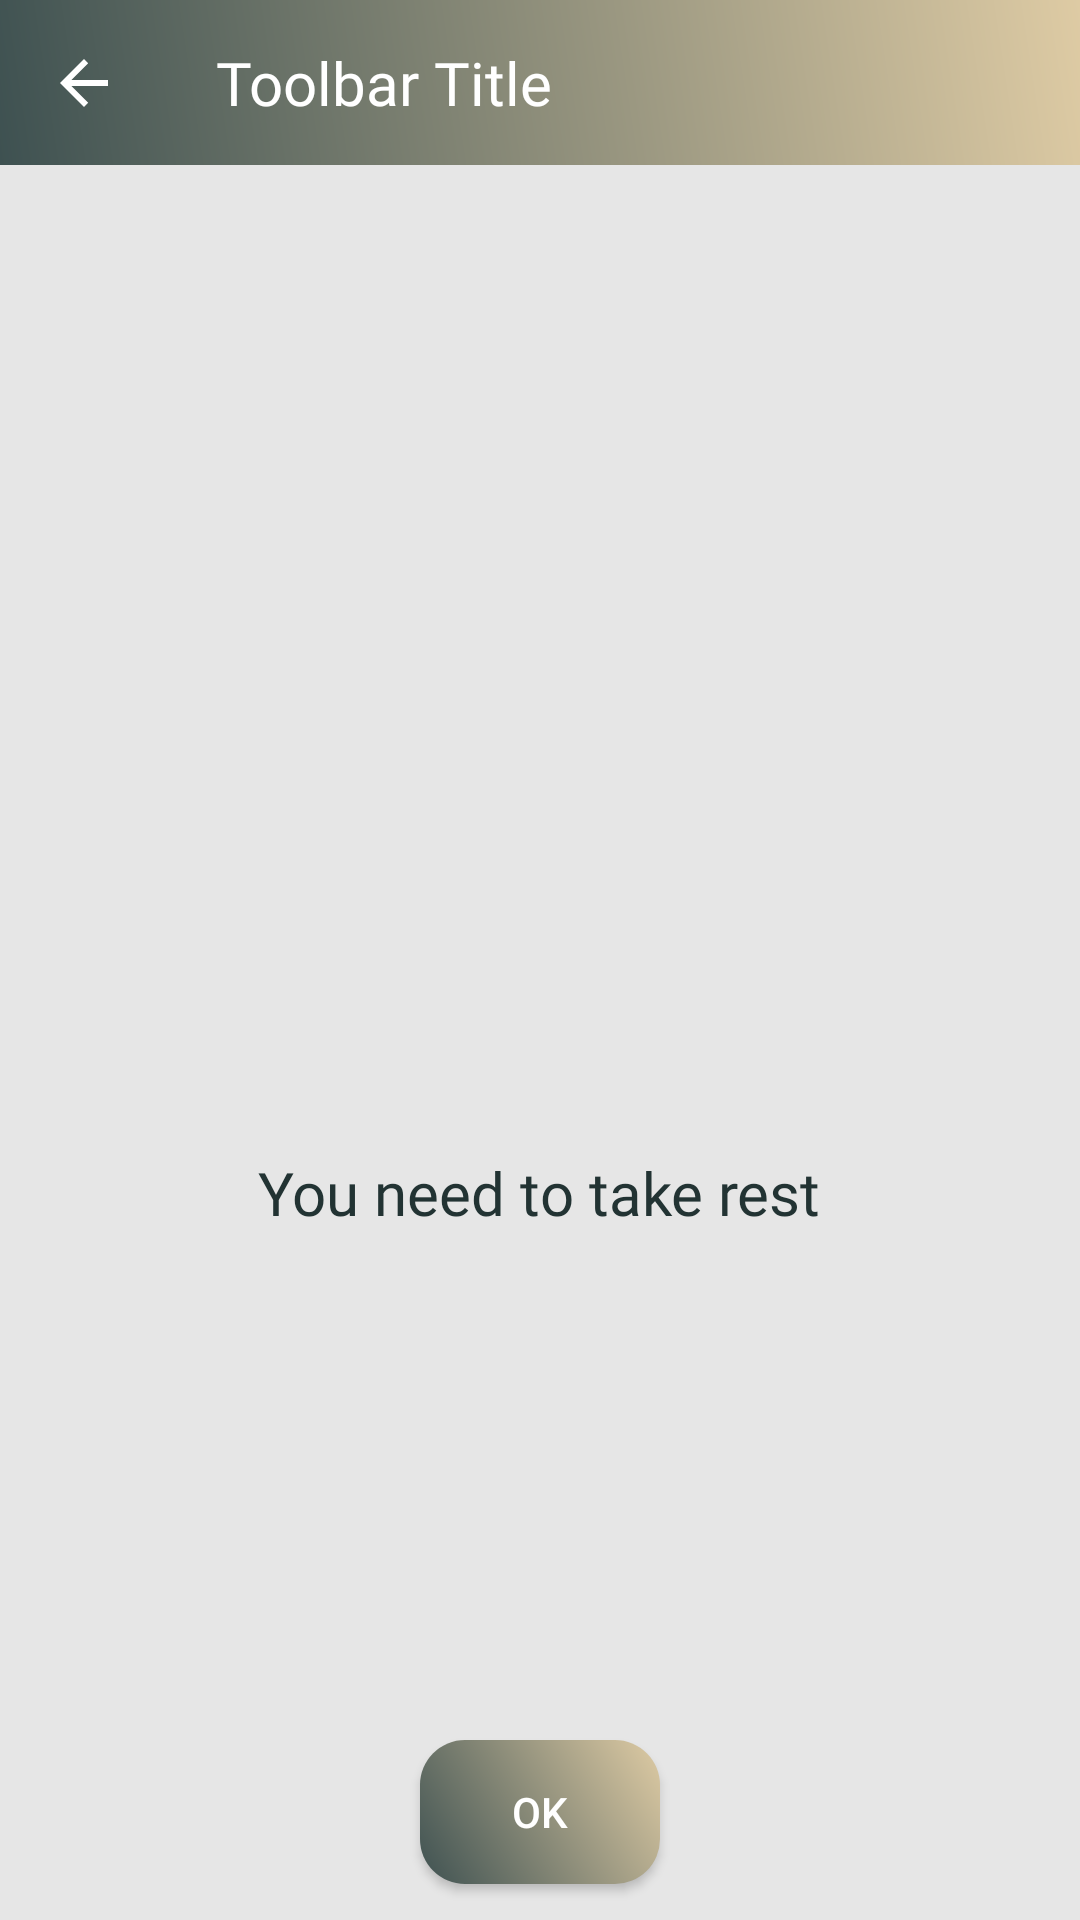

Layout XML and referenced resources for this Android screen:
<!-- AndroidManifest.xml: application theme AppTheme -->
<!-- res/layout/rest_day_layout.xml -->
<?xml version="1.0" encoding="utf-8"?>
<LinearLayout xmlns:android="http://schemas.android.com/apk/res/android"
    xmlns:aapt="http://schemas.android.com/aapt"
    xmlns:app="http://schemas.android.com/apk/res-auto"
    android:layout_width="match_parent"
    android:layout_height="match_parent"
    android:background="@color/gray_color"
    android:orientation="vertical">

    <com.google.android.material.appbar.AppBarLayout
        android:id="@+id/exc_details_layout_appBarLayout"
        android:layout_width="match_parent"
        android:background="@drawable/a1_grad"
        android:layout_height="55dp">

        <androidx.appcompat.widget.Toolbar
            android:id="@+id/exc_details_layout_mtoolbar"
            android:layout_width="match_parent"
            android:layout_height="match_parent"
            android:minHeight="72dp"
            android:theme="@style/myToolbarTheme"
            app:navigationIcon="?attr/homeAsUpIndicator">

            <TextView
                android:id="@+id/exc_details_layout_toolbar_title"
                android:layout_width="wrap_content"
                android:layout_height="wrap_content"
                android:fontFamily="@font/roboto_black"
                android:text="Toolbar Title"
                android:textColor="@color/white"
                android:textSize="20dp" />
        </androidx.appcompat.widget.Toolbar>
    </com.google.android.material.appbar.AppBarLayout>

    <FrameLayout
        android:layout_width="match_parent"
        android:layout_height="match_parent"
        android:orientation="vertical">

        <TextView
            android:layout_width="wrap_content"
            android:layout_height="wrap_content"
            android:layout_gravity="center"
            android:layout_marginTop="50dp"
            android:typeface="monospace"
            android:fontFamily="@font/robotomedium"
            android:text="You need to take rest"
            android:textColor="#233"
            android:textSize="20dp" />

        <Button
            android:layout_width="80dp"
            android:layout_height="wrap_content"
            android:layout_gravity="bottom|center_vertical|center_horizontal|center"
            android:layout_margin="12dp"
            android:background="@drawable/a2_grad"
            android:onClick="clicked"
            android:text="OK"

            android:textColor="#fff" />

        <ImageView
            android:id="@+id/rest_day_icon"
            android:layout_width="150dp"
            android:layout_height="150dp"
            android:layout_gravity="center"
            android:layout_marginBottom="40dp"
            android:src="@mipmap/rest_day_icon" />
    </FrameLayout>
</LinearLayout>
<!-- resources referenced by this layout -->
<resources>
  <color name="gray_color">#E6E6E6</color>
  <color name="white">#ffffff</color>
  <!-- drawable a1_grad (drawable) -->
  <?xml version="1.0" encoding="utf-8"?>
  <shape xmlns:android="http://schemas.android.com/apk/res/android">
      <gradient
          android:angle="225"
          android:endColor="#3e5151"
          android:startColor="#decba4" />
  
  
  </shape>
  <!-- drawable a2_grad (drawable) -->
  <?xml version="1.0" encoding="utf-8"?>
  <shape xmlns:android="http://schemas.android.com/apk/res/android">
      <gradient
          android:angle="225"
          android:endColor="#3e5151"
          android:startColor="#decba4" />
  
      <corners android:radius="15dp"/>
      
  </shape>
  <style name="myToolbarTheme" parent="@style/ThemeOverlay.AppCompat.Dark.ActionBar">
          <item name="colorControlNormal">@color/white</item>
      </style>
  <style name="AppTheme" parent="Theme.AppCompat.Light.DarkActionBar">
          
          <item name="colorPrimary">@color/colorPrimary</item>
          <item name="colorPrimaryDark">@color/colorPrimaryDark</item>
          <item name="colorAccent">@color/colorAccent</item>
      </style>
  <color name="colorPrimary">#36D1DC</color>
  <color name="colorPrimaryDark">#3E5151</color>
  <color name="colorAccent">#03DAC5</color>
</resources>
